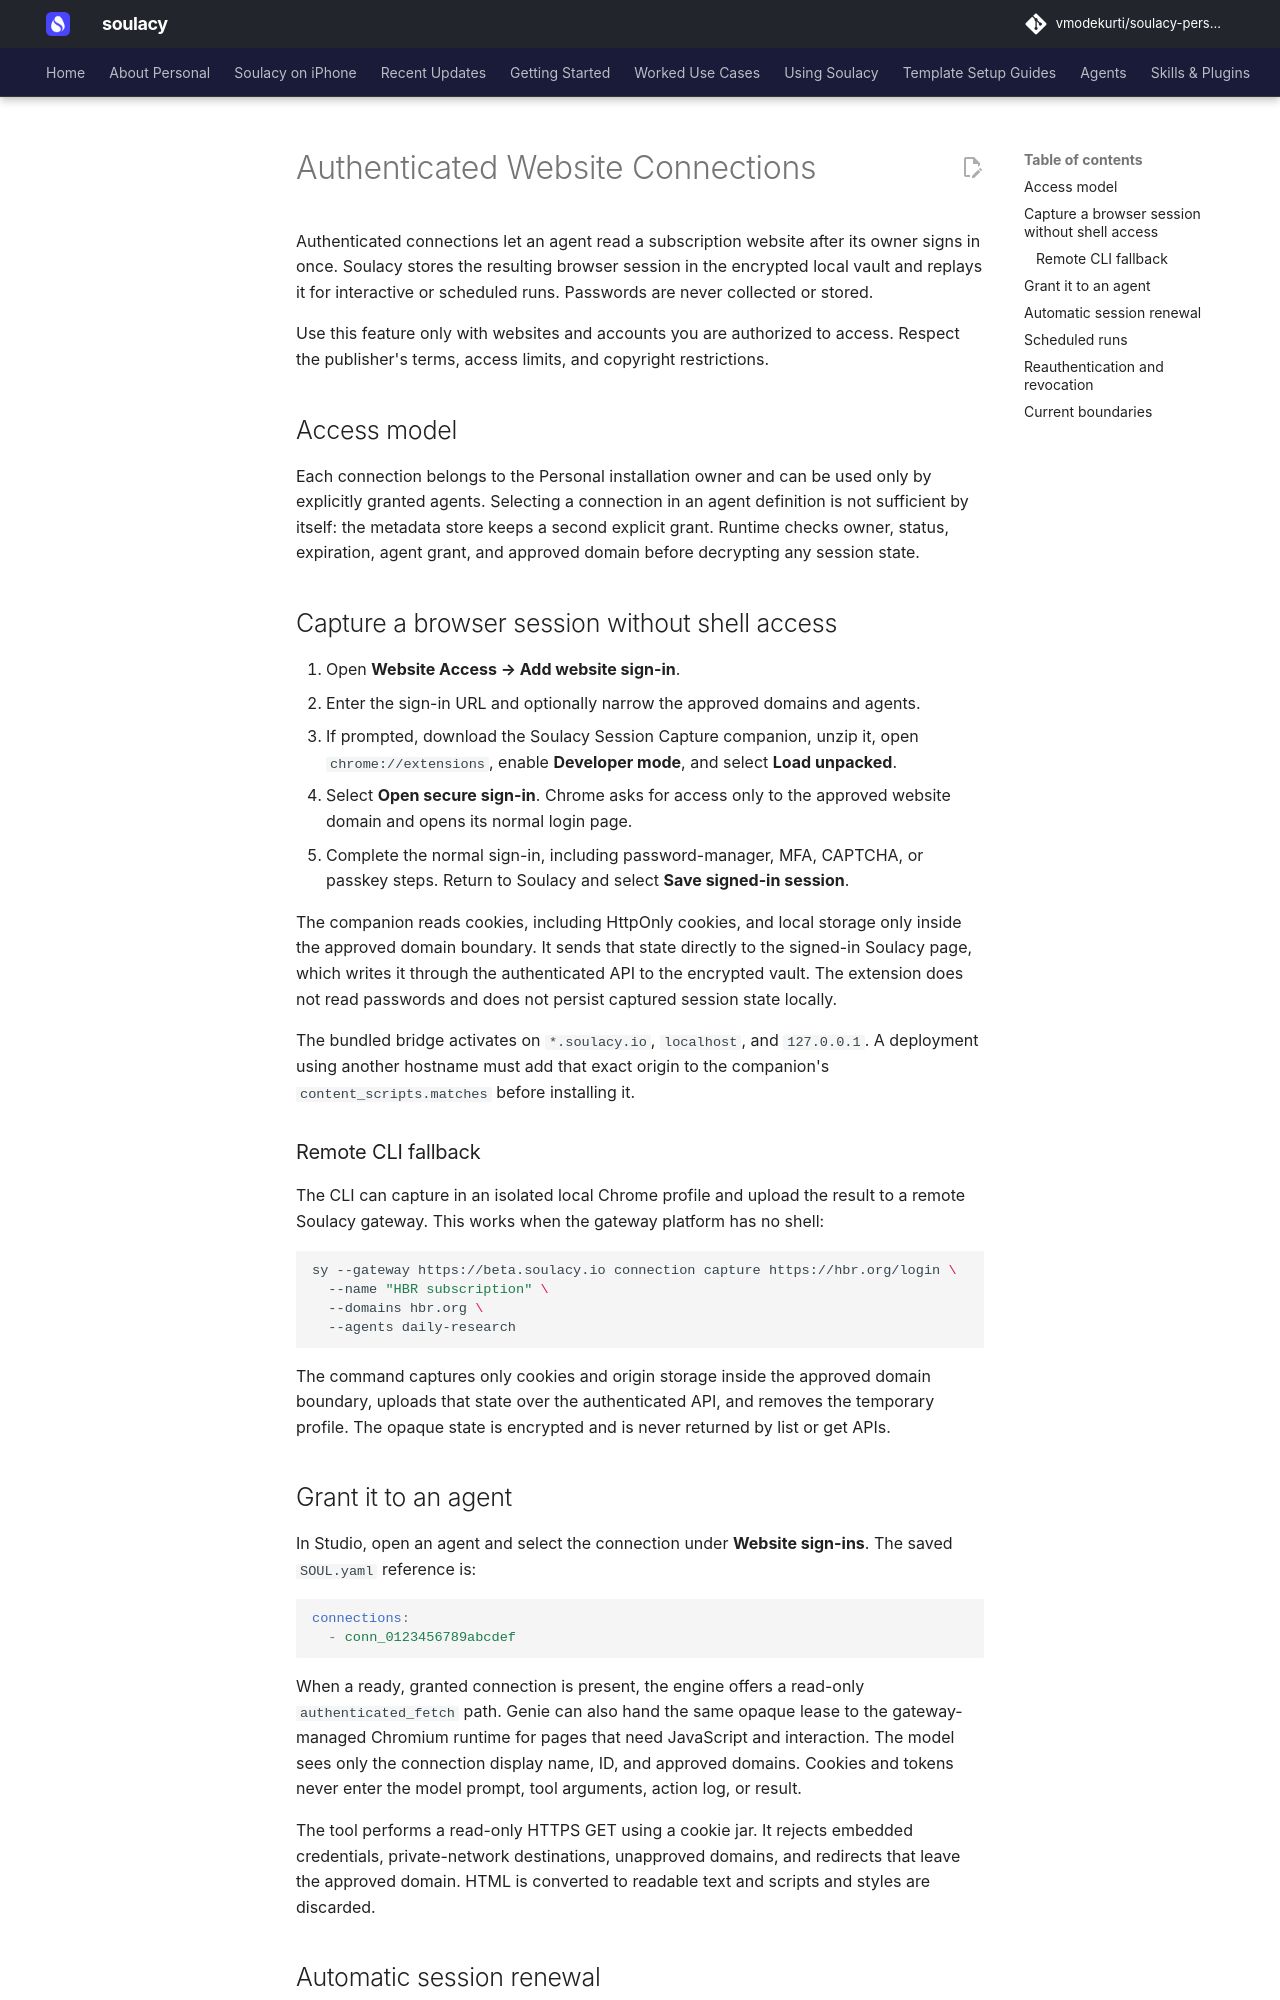

repository: vmodekurti/soulacy-personal · page: agents/authenticated-connections/index.html · generator: mkdocs

# Authenticated Website Connections

Authenticated connections let an agent read a subscription website after its
owner signs in once. Soulacy stores the resulting browser session in the
encrypted local vault and replays it for interactive or scheduled runs.
Passwords are never collected or stored.

Use this feature only with websites and accounts you are authorized to access.
Respect the publisher's terms, access limits, and copyright restrictions.

## Access model

Each connection belongs to the Personal installation owner and can be used only
by explicitly granted agents. Selecting a connection
in an agent definition is not sufficient by itself: the metadata store keeps a
second explicit grant. Runtime checks owner, status, expiration, agent grant,
and approved domain before decrypting any session state.

## Capture a browser session without shell access

1. Open **Website Access → Add website sign-in**.
2. Enter the sign-in URL and optionally narrow the approved domains and agents.
3. If prompted, download the Soulacy Session Capture companion, unzip it, open
   `chrome://extensions`, enable **Developer mode**, and select **Load unpacked**.
4. Select **Open secure sign-in**. Chrome asks for access only to the approved
   website domain and opens its normal login page.
5. Complete the normal sign-in, including password-manager, MFA, CAPTCHA, or
   passkey steps. Return to Soulacy and select **Save signed-in session**.

The companion reads cookies, including HttpOnly cookies, and local storage only
inside the approved domain boundary. It sends that state directly to the
signed-in Soulacy page, which writes it through the authenticated API to the
encrypted vault. The extension does not read passwords and does not persist
captured session state locally.

The bundled bridge activates on `*.soulacy.io`, `localhost`, and `127.0.0.1`.
A deployment using another hostname must add that exact origin to the
companion's `content_scripts.matches` before installing it.

### Remote CLI fallback

The CLI can capture in an isolated local Chrome profile and upload the result
to a remote Soulacy gateway. This works when the gateway platform has no shell:

```bash
sy --gateway https://beta.soulacy.io connection capture https://hbr.org/login \
  --name "HBR subscription" \
  --domains hbr.org \
  --agents daily-research
```

The command captures only cookies and origin storage inside the approved domain
boundary, uploads that state over the authenticated API, and removes the
temporary profile. The opaque state is encrypted and is never returned by list
or get APIs.

## Grant it to an agent

In Studio, open an agent and select the connection under **Website sign-ins**.
The saved `SOUL.yaml` reference is:

```yaml
connections:
  - conn_0123456789abcdef
```

When a ready, granted connection is present, the engine offers a read-only
`authenticated_fetch` path. Genie can also hand the same opaque lease to the
gateway-managed Chromium runtime for pages that need JavaScript and interaction.
The model sees only the connection display name, ID, and approved domains.
Cookies and tokens never enter the model prompt, tool arguments, action log, or
result.

The tool performs a read-only HTTPS GET using a cookie jar. It rejects embedded
credentials, private-network destinations, unapproved domains, and redirects
that leave the approved domain. HTML is converted to readable text and scripts
and styles are discarded.
